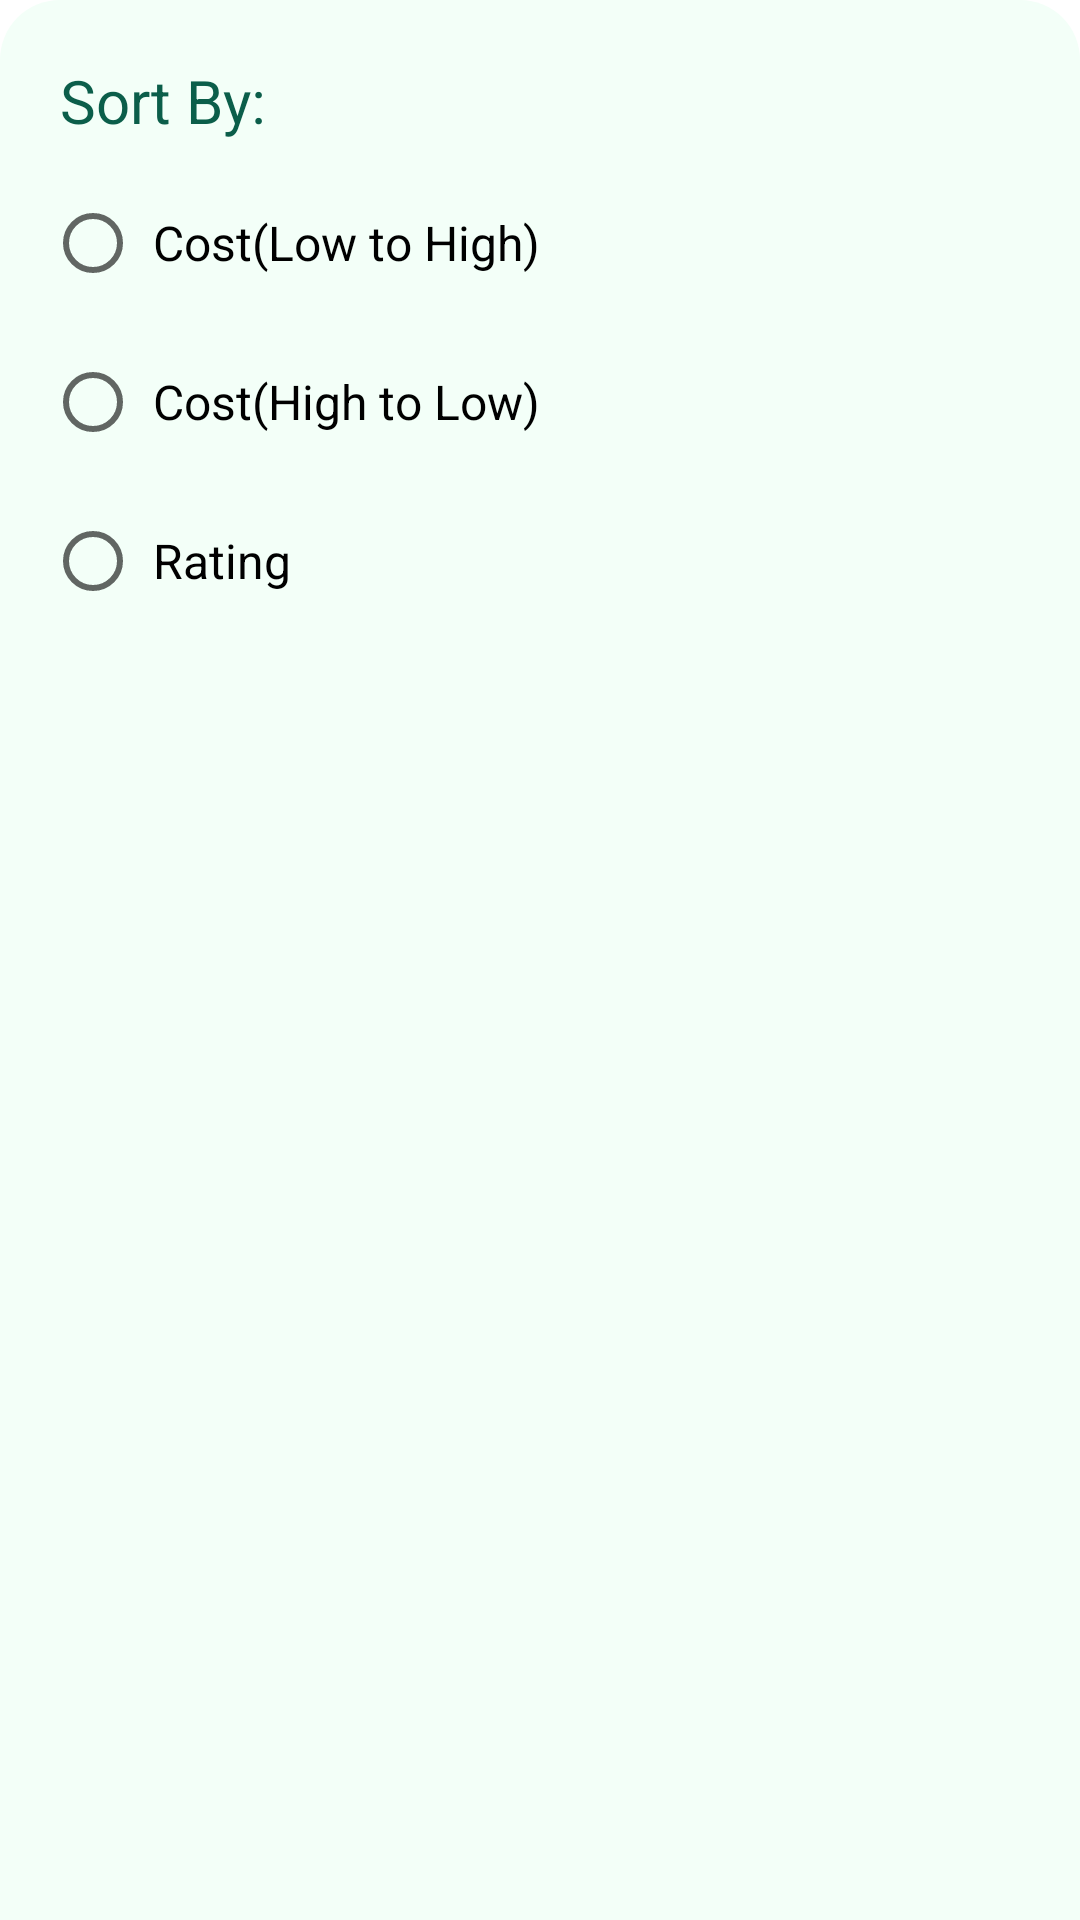

This screen was rendered from an Android layout file. Write that file and the resources it references.
<!-- AndroidManifest.xml: application theme Theme.Foodie -->
<!-- res/layout/layout_bottom_sheet.xml -->
<?xml version="1.0" encoding="utf-8"?>
<LinearLayout xmlns:android="http://schemas.android.com/apk/res/android"
    android:id="@+id/bottomSheetContainer"
    android:layout_width="match_parent"
    android:layout_height="match_parent"
    android:background="@drawable/bottom_sheet_background"
    android:orientation="vertical"
    android:paddingBottom="10dp">

    <TextView
        android:id="@+id/textView13"
        android:layout_width="match_parent"
        android:layout_height="wrap_content"
        android:paddingStart="20dp"
        android:paddingTop="20dp"
        android:paddingEnd="20dp"
        android:text="@string/sort_by"
        android:textColor="@color/PrimaryDark1"
        android:textSize="20sp" />

    <RadioGroup
        android:id="@+id/groupradio"
        android:layout_width="match_parent"
        android:layout_height="wrap_content">

        <RadioButton
            android:id="@+id/radio_low_to_high"
            android:layout_width="fill_parent"
            android:layout_height="wrap_content"
            android:layout_marginStart="15dp"
            android:layout_marginTop="10dp"
            android:padding="4dp"
            android:text="@string/cost_low_to_high"
            android:textSize="16sp" />

        <RadioButton
            android:id="@+id/radio_high_to_low"
            android:layout_width="fill_parent"
            android:layout_height="wrap_content"
            android:layout_marginStart="15dp"
            android:layout_marginTop="5dp"
            android:padding="4dp"
            android:text="@string/cost_high_to_low"
            android:textSize="16sp" />

        <RadioButton
            android:id="@+id/radio_rating"
            android:layout_width="fill_parent"
            android:layout_height="wrap_content"
            android:layout_marginStart="15dp"
            android:layout_marginTop="5dp"
            android:padding="4dp"
            android:text="@string/rating"
            android:textSize="16sp" />
    </RadioGroup>


</LinearLayout>
<!-- resources referenced by this layout -->
<resources>
  <color name="PrimaryDark1">#0B5E4A</color>
  <!-- drawable bottom_sheet_background (drawable) -->
  <?xml version="1.0" encoding="utf-8"?>
  <shape xmlns:android="http://schemas.android.com/apk/res/android"
      android:shape="rectangle">
      <solid android:color="@color/PrimaryLight1"/>
      <corners
          android:topRightRadius="20dp"
          android:topLeftRadius="20dp"/>
  
  </shape>
  <string name="cost_high_to_low">Cost(High to Low)</string>
  <string name="cost_low_to_high">Cost(Low to High)</string>
  <string name="rating">Rating</string>
  <string name="sort_by">Sort By:</string>
  <style name="Theme.Foodie" parent="Theme.MaterialComponents.Light.NoActionBar">
          
          <item name="colorPrimary">@color/PrimaryDark2</item>
          <item name="colorPrimaryVariant">@color/PrimaryDark1</item>
          <item name="colorOnPrimary">@color/white</item>
          
          <item name="colorSecondary">@color/teal_200</item>
          <item name="colorSecondaryVariant">@color/teal_200</item>
          <item name="colorOnSecondary">@color/black</item>
          
          <item name="android:statusBarColor" tools:targetApi="l">?attr/colorPrimaryVariant</item>
          
      </style>
  <color name="PrimaryLight1">#F3FFF8</color>
  <color name="PrimaryDark2">#1FAB89</color>
  <color name="white">#FFFFFFFF</color>
  <color name="teal_200">#FF03DAC5</color>
  <color name="black">#FF000000</color>
</resources>
